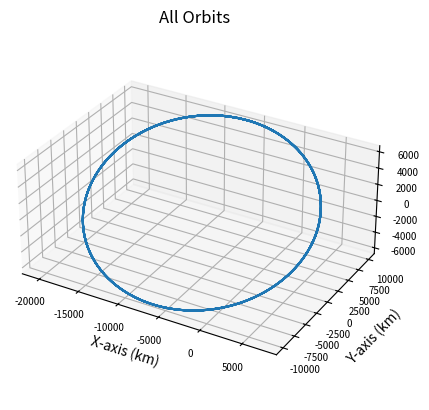

The script that saved this image:
import numpy as np
import matplotlib.pyplot as plt
from scipy.integrate import solve_ivp

def main():
    # Main function
    print("Starting Main Function")
    initial_position = np.array([7000,0,0])
    initial_velocity = np.array([0, 7.72, 5])
    integration_time = 24*60*60
    integration_steps = 1000                                                                   

    trajectory, times = keplerian_propagator(initial_position, initial_velocity, integration_time, integration_steps)

    # Plot it
    fig = plt.figure()
    # Define axes in that figure
    ax = plt.axes(projection='3d',computed_zorder=False)
    # Plot x, y, z
    ax.plot(trajectory[0],trajectory[1],trajectory[2],zorder=5)
    plt.title("All Orbits")
    ax.set_xlabel("X-axis (km)")
    ax.set_ylabel("Y-axis (km)")
    ax.set_zlabel("Z-axis (km)")
    ax.xaxis.set_tick_params(labelsize=7)
    ax.yaxis.set_tick_params(labelsize=7)
    ax.zaxis.set_tick_params(labelsize=7)
    ax.set_aspect('equal', adjustable='box')
    plt.show()

def keplerian_propagator(init_r, init_v, tof, steps):
    """
    Function to propagate a given orbit
    """
    # Time vector
    tspan = [0, tof]
    # Array of time values
    tof_array = np.linspace(0,tof, num=steps)
    init_state = np.concatenate((init_r,init_v))
    # Do the integration
    sol = solve_ivp(fun = lambda t,x:keplerian_eoms(t,x), t_span=tspan, y0=init_state, method="DOP853", t_eval=tof_array, rtol = 1e-12, atol = 1e-12)

    # Return everything
    return sol.y, sol.t


def keplerian_eoms(t, state):
    """
    Equation of motion for 2body orbits
    """
    earth_nu = 398600.441500000
    # Extract values from init
    x, y, z, vx, vy, vz = state
    r_dot = np.array([vx, vy, vz])
    
    # Define r
    r = np.linalg.norm([x, y, z])
    # Solve for the acceleration
    ax = - (earth_nu/r**3) * x
    ay = - (earth_nu/r**3) * y
    az = - (earth_nu/r**3) * z

    v_dot = np.array([ax, ay, az])

    dx = np.append(r_dot, v_dot)

    return dx


if __name__ == '__main__':
    main()